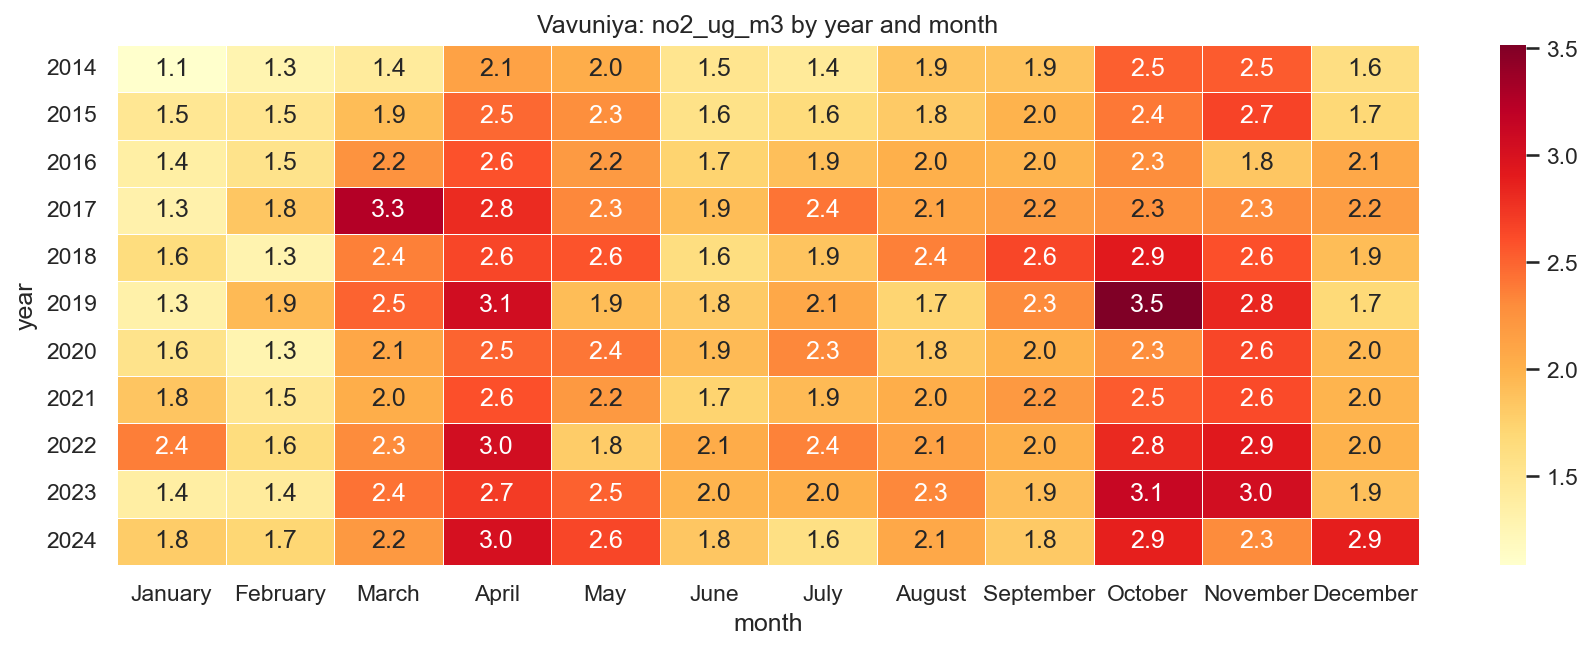

Data behind this chart, as committed beside it:
year, January, February, March, April, May, June, July, August, September, October, November, December
2014, 1.087, 1.279, 1.425, 2.13, 2.036, 1.52, 1.447, 1.861, 1.871, 2.527, 2.546, 1.618
2015, 1.493, 1.505, 1.92, 2.477, 2.29, 1.562, 1.649, 1.808, 1.997, 2.4, 2.664, 1.691
2016, 1.368, 1.549, 2.245, 2.587, 2.188, 1.733, 1.895, 2.013, 1.984, 2.296, 1.839, 2.074
2017, 1.324, 1.845, 3.251, 2.81, 2.327, 1.916, 2.422, 2.107, 2.169, 2.265, 2.305, 2.176
2018, 1.64, 1.291, 2.367, 2.65, 2.578, 1.621, 1.856, 2.362, 2.643, 2.923, 2.6, 1.918
2019, 1.33, 1.934, 2.506, 3.055, 1.915, 1.808, 2.081, 1.731, 2.302, 3.515, 2.827, 1.678
2020, 1.55, 1.284, 2.087, 2.498, 2.412, 1.933, 2.327, 1.834, 2.003, 2.285, 2.65, 1.954
2021, 1.849, 1.495, 2.028, 2.598, 2.206, 1.734, 1.935, 2.035, 2.202, 2.544, 2.625, 1.982
2022, 2.376, 1.639, 2.304, 3.049, 1.798, 2.054, 2.356, 2.13, 2.013, 2.82, 2.934, 1.998
2023, 1.375, 1.426, 2.429, 2.714, 2.519, 1.988, 2.012, 2.328, 1.908, 3.129, 3.049, 1.893
2024, 1.797, 1.712, 2.197, 3.014, 2.647, 1.84, 1.597, 2.077, 1.821, 2.877, 2.305, 2.88
